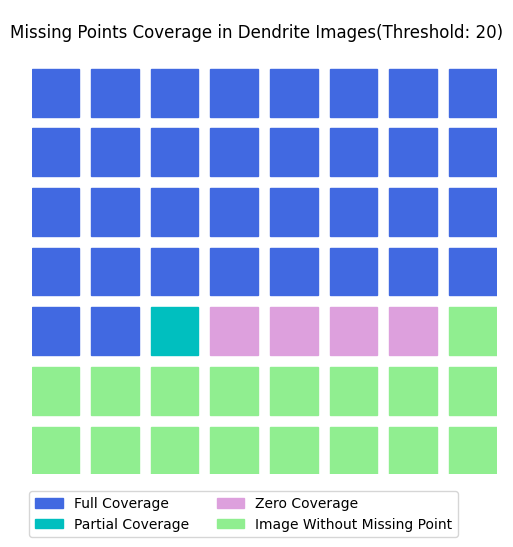

Write Python code to recreate this figure.
import matplotlib.pyplot as plt

# Define square colors
color1 = 'royalblue'
color2 = 'c'
color3 = 'plum'
color4 = 'lightgreen'
# color4 = 'grey'

plt.rcParams['font.family'] = 'Helvetica'
# Set the square size and gap
square_size = 0.8
gap = 0.2

# Create a plot
fig, ax = plt.subplots(figsize = (6,8))

# Remove axes
ax.axis('off')

# Draw squares
for row in range(7):
    for col in range(9):
        if row >= 3:
            color = color1
        elif row == 2 and col < 2:
            color = color1
        elif row == 2 and col == 2:
            color = color2
        elif row == 2 and col <= 6 and col >= 3:
            color = color3
        elif row == 2 and col == 7:
            color = color4
        elif row == 0 or row == 1:
            color = color4

        x = col * (square_size + gap)
        y = row * (square_size + gap)
        rect = plt.Rectangle((x, y), square_size, square_size, color=color)
        ax.add_patch(rect)

# Set plot parameters
ax.set_aspect('equal')
ax.set_xlim(0, 8 * (square_size + gap) - gap)
ax.set_ylim(0, 8 * (square_size + gap) - gap)

# Create a custom legend
legend_elements = [
    plt.Rectangle((0, 0), 1, 1, color=color1, label='Full Coverage'),
    plt.Rectangle((0, 0), 1, 1, color=color2, label='Partial Coverage'),
    plt.Rectangle((0, 0), 1, 1, color=color3, label='Zero Coverage'),
    plt.Rectangle((0, 0), 1, 1, color=color4, label='Image Without Missing Point')
]
ax.legend(handles=legend_elements, loc='lower left', bbox_to_anchor=(-0.02, -0.15), ncol=2)

fig.text(0.5, 0.75, 'Missing Points Coverage in Dendrite Images(Threshold: 20)', ha='center', fontsize=12)
# Show the plot
plt.show()
